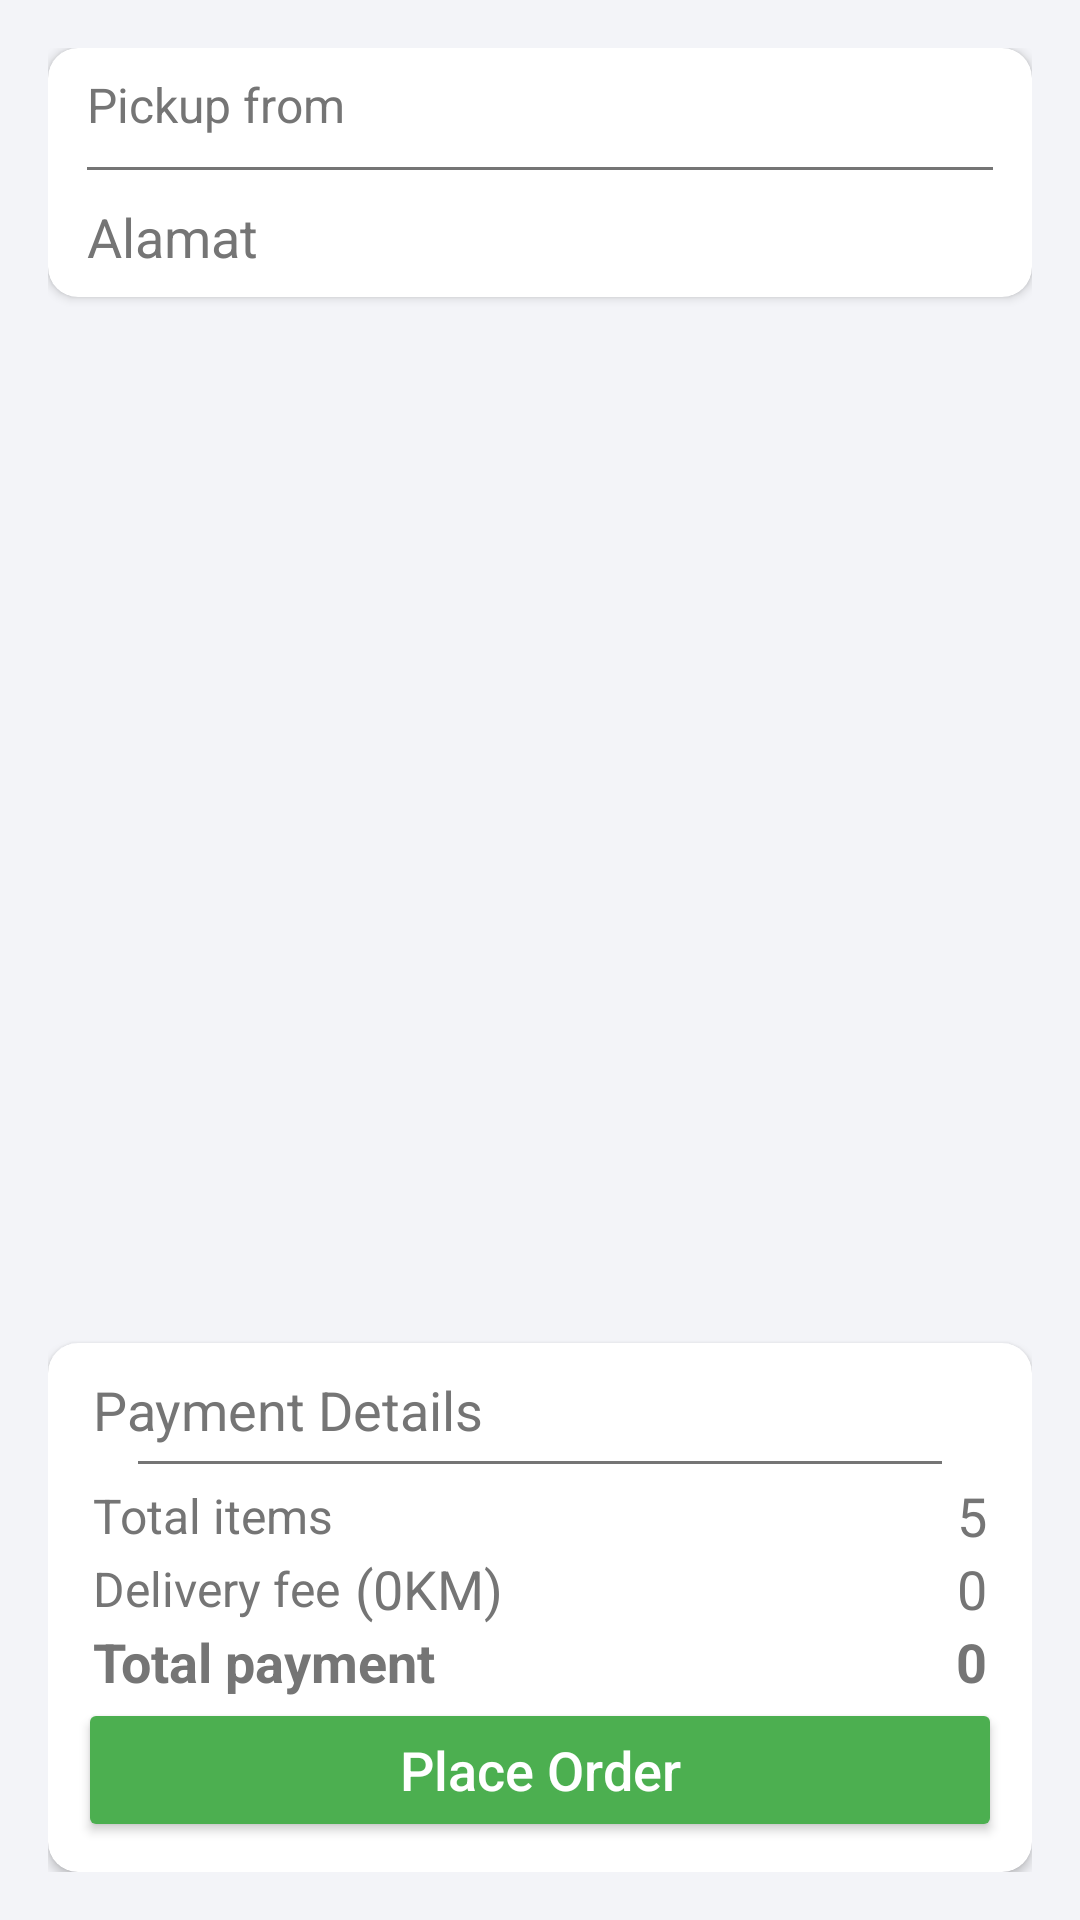

Write the Android layout XML for this screen, with the resource values it uses.
<!-- AndroidManifest.xml: application theme AppTheme -->
<!-- res/layout/activity_cart_new.xml -->
<?xml version="1.0" encoding="utf-8"?>
<android.support.constraint.ConstraintLayout xmlns:android="http://schemas.android.com/apk/res/android"
    xmlns:app="http://schemas.android.com/apk/res-auto"
    xmlns:tools="http://schemas.android.com/tools"
    android:id="@+id/rootLayout"
    android:layout_width="match_parent"
    android:layout_height="match_parent"
    android:background="@color/colorBackground"
    android:padding="16dp"
    tools:context=".MainNewActivity">

    <android.support.v7.widget.CardView
        android:id="@+id/CardView"
        android:layout_width="match_parent"
        android:layout_height="wrap_content"
        app:cardCornerRadius="10dp"
        app:cardElevation="2dp"
        app:layout_constraintEnd_toEndOf="parent"
        app:layout_constraintStart_toStartOf="parent"
        app:layout_constraintTop_toTopOf="parent">

        <LinearLayout
            android:layout_width="match_parent"
            android:layout_height="match_parent"
            android:orientation="vertical"
            android:padding="8dp">

            <TextView
                android:id="@+id/textView3"
                android:layout_width="match_parent"
                android:layout_height="wrap_content"
                android:layout_above="@+id/LinearLayoutTotalItems"
                android:paddingStart="5dp"
                android:paddingEnd="5dp"
                android:text="Pickup from"
                android:textColor="@color/secondary_text"
                android:textSize="16sp" />

            <View
                android:id="@+id/viewShopItem"
                android:layout_width="match_parent"
                android:layout_height="1dp"
                android:layout_below="@+id/textView"
                android:layout_marginStart="5dp"
                android:layout_marginTop="10dp"
                android:layout_marginBottom="10dp"
                android:layout_marginEnd="5dp"
                android:background="@color/secondary_text" />

            <TextView
                android:id="@+id/textViewAlamat"
                android:layout_width="match_parent"
                android:layout_height="wrap_content"
                android:layout_above="@+id/LinearLayoutTotalItems"
                android:paddingStart="5dp"
                android:paddingEnd="5dp"
                android:text="Alamat"
                android:textColor="@color/secondary_text"
                android:textSize="18sp" />
        </LinearLayout>
    </android.support.v7.widget.CardView>

    <android.support.v7.widget.RecyclerView
        android:id="@+id/listCart"
        android:layout_width="match_parent"
        android:layout_height="wrap_content"
        android:layout_marginTop="8dp"
        android:background="@android:color/transparent"
        app:layout_constraintEnd_toEndOf="parent"
        app:layout_constraintStart_toStartOf="parent"
        app:layout_constraintTop_toBottomOf="@+id/CardView">

    </android.support.v7.widget.RecyclerView>

    <android.support.v7.widget.CardView
        android:id="@+id/cardView"
        android:layout_width="match_parent"
        android:layout_height="wrap_content"
        app:cardCornerRadius="10dp"
        app:cardElevation="2dp"
        app:layout_constraintBottom_toBottomOf="parent"
        app:layout_constraintEnd_toEndOf="parent"
        app:layout_constraintStart_toStartOf="parent">

        <LinearLayout
            android:layout_width="match_parent"
            android:layout_height="wrap_content"
            android:orientation="vertical"
            android:padding="10dp">

            <TextView
                android:id="@+id/textView"
                android:layout_width="match_parent"
                android:layout_height="wrap_content"
                android:paddingStart="5dp"
                android:paddingEnd="5dp"
                android:text="Payment Details"
                android:textColor="@color/secondary_text"
                android:textSize="18sp" />

            <View
                android:id="@+id/view"
                android:layout_width="match_parent"
                android:layout_height="1dp"
                android:layout_below="@+id/textView"
                android:layout_marginStart="20dp"
                android:layout_marginTop="5dp"
                android:layout_marginEnd="20dp"
                android:layout_marginBottom="5dp"
                android:background="@color/secondary_text" />

            <LinearLayout
                android:id="@+id/LinearLayoutTotalItems"
                android:layout_width="match_parent"
                android:layout_height="match_parent"
                android:layout_weight="1"
                android:gravity="center_vertical"
                android:orientation="horizontal"
                android:paddingStart="5dp"
                android:paddingEnd="5dp">


                <TextView
                    android:layout_width="wrap_content"
                    android:layout_height="wrap_content"
                    android:layout_weight="1"
                    android:text="Total items"
                    android:textColor="@color/secondary_text"
                    android:textSize="16sp" />

                <TextView
                    android:id="@+id/totalItemsCart"
                    android:layout_width="wrap_content"
                    android:layout_height="wrap_content"
                    android:text="5"
                    android:textColor="@color/secondary_text"
                    android:textSize="18sp" />

            </LinearLayout>

            <LinearLayout
                android:id="@+id/LinearLayoutDistance"
                android:layout_width="match_parent"
                android:layout_height="wrap_content"
                android:gravity="center_vertical"
                android:orientation="horizontal"
                android:paddingStart="5dp"
                android:paddingEnd="5dp">


                <TextView
                    android:layout_width="wrap_content"
                    android:layout_height="wrap_content"
                    android:layout_marginEnd="5dp"
                    android:text="Delivery fee"
                    android:textColor="@color/secondary_text"
                    android:textSize="16sp" />

                <TextView
                    android:id="@+id/distance"
                    android:layout_width="wrap_content"
                    android:layout_height="wrap_content"
                    android:layout_weight="1"
                    android:text="(0KM)"
                    android:textColor="@color/secondary_text"
                    android:textSize="18sp" />

                <TextView
                    android:id="@+id/deliveryFee"
                    android:layout_width="wrap_content"
                    android:layout_height="wrap_content"
                    android:text="0"
                    android:textColor="@color/secondary_text"
                    android:textSize="18sp" />

            </LinearLayout>

            <LinearLayout
                android:id="@+id/LinearLayoutTotalPrice"
                android:layout_width="match_parent"
                android:layout_height="wrap_content"
                android:layout_above="@+id/btnPlaceOrder"
                android:gravity="center_vertical"
                android:orientation="horizontal"
                android:paddingStart="5dp"
                android:paddingEnd="5dp">


                <TextView
                    android:layout_width="wrap_content"
                    android:layout_height="wrap_content"
                    android:layout_weight="1"
                    android:text="Total payment"
                    android:textColor="@color/secondary_text"
                    android:textSize="18sp"
                    android:textStyle="bold" />

                <TextView
                    android:id="@+id/total"
                    android:layout_width="wrap_content"
                    android:layout_height="wrap_content"
                    android:text="0"
                    android:textColor="@color/secondary_text"
                    android:textSize="18sp"
                    android:textStyle="bold" />

            </LinearLayout>


            <Button
                android:id="@+id/btnPlaceOrder"
                android:layout_width="match_parent"
                android:layout_height="wrap_content"
                android:layout_alignParentBottom="true"
                android:backgroundTint="@color/colorAccent"
                android:shadowColor="@android:color/black"
                android:text="Place Order"
                android:textColor="@android:color/white"
                android:textAllCaps="false"
                android:textSize="@dimen/button_text_size"/>

            
            
            
            
            
            
            
            
            
            
            
            
            
            
            


        </LinearLayout>
    </android.support.v7.widget.CardView>

</android.support.constraint.ConstraintLayout>
<!-- resources referenced by this layout -->
<resources>
  <color name="btnSignActive">#A9D440</color>
  <color name="colorAccent">#4caf50</color>
  <color name="colorBackground">#f3f4f8</color>
  <color name="secondary_text">#757575</color>
  <dimen name="button_text_size">18dp</dimen>
  <style name="AppTheme" parent="Theme.AppCompat.Light.NoActionBar">
          
          <item name="colorPrimary">@color/colorPrimary</item>
          <item name="colorPrimaryDark">@color/colorPrimaryDark</item>
          <item name="colorAccent">@color/colorAccent</item>
      </style>
  <color name="colorPrimary">#FFC107</color>
  <color name="colorPrimaryDark">#FFA000</color>
</resources>
